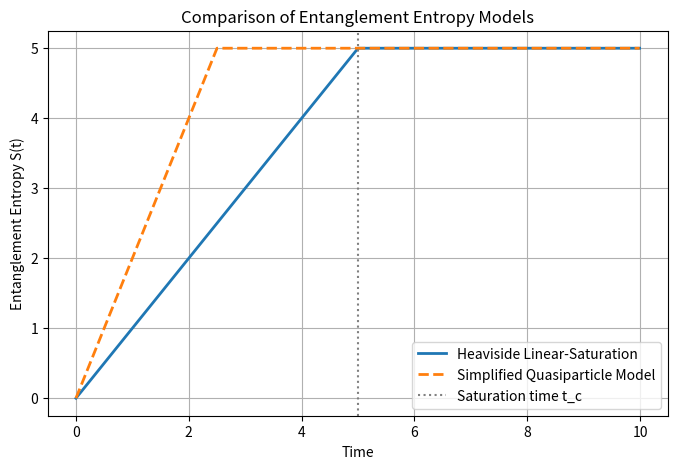

The script that saved this image:
import numpy as np
import matplotlib.pyplot as plt

# --- Parameters ---
t_max = 10.0      # أقصى وقت
dt = 0.01         # خطوة زمنية
t = np.arange(0, t_max, dt)

# --- Heaviside segmented linear model ---
v_E = 1.0
S_max = 5.0
t_c = S_max / v_E

S_heaviside = v_E * t * (t < t_c) + S_max * (t >= t_c)

# --- Simplified quasiparticle model ---
# نأخذ توزيع ثابت f(p',p'')=1 وسرعات ثابتة v(p)=v_max
v_max = 1.0
ell = S_max  # طول النظام يتوافق مع S_max لتقريب التشبع
S_qp = np.zeros_like(t)
for i, ti in enumerate(t):
    if ti < ell / (2 * v_max):
        S_qp[i] = 2 * v_max * ti  # linear growth
    else:
        S_qp[i] = ell               # saturation

# --- Plot comparison ---
plt.figure(figsize=(8,5))
plt.plot(t, S_heaviside, label="Heaviside Linear-Saturation", lw=2)
plt.plot(t, S_qp, label="Simplified Quasiparticle Model", lw=2, linestyle='--')
plt.axvline(x=t_c, color='gray', linestyle=':', label="Saturation time t_c")
plt.xlabel("Time")
plt.ylabel("Entanglement Entropy S(t)")
plt.title("Comparison of Entanglement Entropy Models")
plt.legend()
plt.grid(True)
plt.show()
